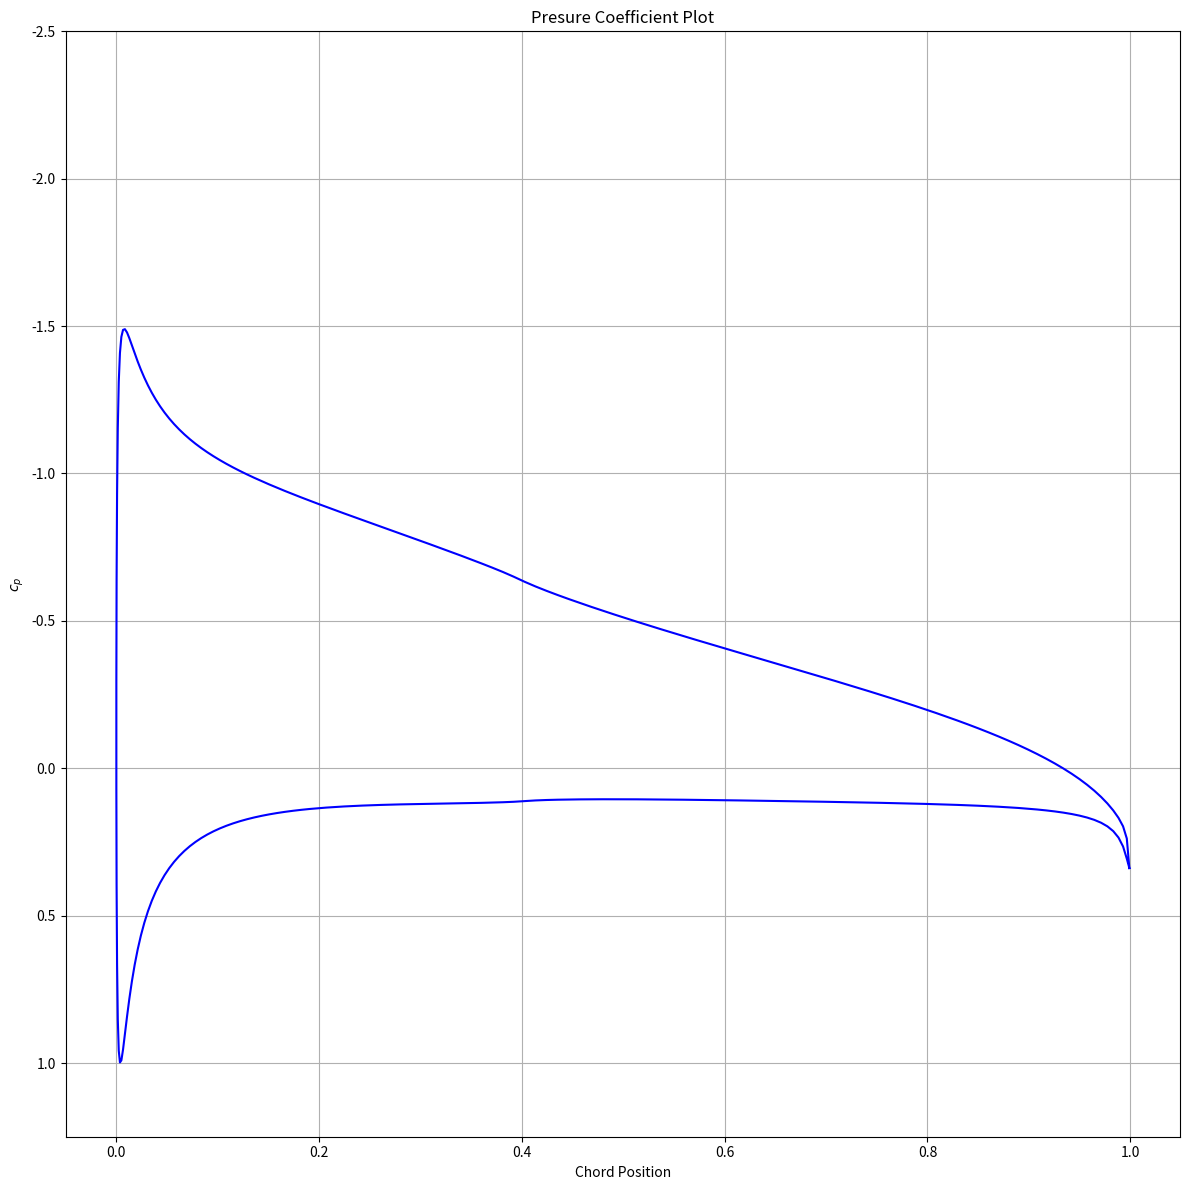

Here is the Python script that generated this plot:
import numpy as np
import matplotlib.pyplot as plt
import warnings
warnings.simplefilter("ignore", category=DeprecationWarning)

#################################################################################
## Generates a surface panelization of any NACA 4-series airfoil (with a
## bunching parameter for greater resolution at LE and TE)
#################################################################################

def naca_4series_generator(naca4, npanel):
    # ---------------------------------------------------------------------------
    # STEP 2.1: naca airfoil digits
    # ---------------------------------------------------------------------------
    x = np.zeros(npanel + 1)
    y = np.zeros(npanel + 1)
    n1 = int(naca4[3])
    n2 = int(naca4[2])
    n3 = int(naca4[1])
    n4 = int(naca4[0])

    # ---------------------------------------------------------------------------
    # STEP 2.2: maximum camber, thickness, and location of maximum camber
    # ---------------------------------------------------------------------------
    m = n4 / 100
    p = n3 / 10
    t = (n2 * 10 + n1) / 100

    # ---------------------------------------------------------------------------
    # STEP 2.3: compute thickness and camber distributions
    # ---------------------------------------------------------------------------
    if npanel % 2 != 0:
        raise ValueError("Please choose an even number of panels!")
    nside = int(npanel / 2 + 1)

    # ---------------------------------------------------------------------------
    # STEP 2.4: bunching parameter for higher resolution near leading edge and
    #           trailing edge
    # ---------------------------------------------------------------------------

    an  = 1.5
    anp = an + 1
    xx  = np.zeros(nside)
    yt  = np.zeros(nside)
    yc  = np.zeros(nside)

    # ---------------------------------------------------------------------------
    # STEP 2.4: determine camberline
    # ---------------------------------------------------------------------------
    for i in range(nside):
        frac = i / (nside - 1)
        xx[i] = 1 - anp * frac * (1 - frac) ** an - (1 - frac) ** anp
        yt[i] = (0.29690 * np.sqrt(xx[i]) - 0.12600 * xx[i]
                 - 0.35160 * xx[i] ** 2 + 0.28430 * xx[i] ** 3
                 - 0.10150 * xx[i] ** 4) * t / 0.2
        if xx[i] < p:
            yc[i] = m / p ** 2 * (2 * p * xx[i] - xx[i] ** 2)
        else:
            yc[i] = m / (1 - p) ** 2 * (1 - 2 * p + 2 * p * xx[i] - xx[i] ** 2)

    # ---------------------------------------------------------------------------
    # STEP 2.5: determine airfoil shape = camber + thickness
    # ---------------------------------------------------------------------------
    for i in range(nside):
        x[nside + i - 1] = xx[i]
        x[nside - i - 1] = xx[i]
        y[nside + i - 1] = yc[i] + yt[i]
        y[nside - i - 1] = yc[i] - yt[i]

    return x, y


#################################################################################
## Returns the midpoints, lengths, and orientation (angles) of each panel
#################################################################################

def panel_geometry(x, y, npanel):
    # ---------------------------------------------------------------------------
    # STEP 3.1 allocate all necessary arrays
    # ---------------------------------------------------------------------------
    l           = np.zeros(npanel)
    sin_theta   = np.zeros(npanel)
    cos_theta   = np.zeros(npanel)
    xbar        = np.zeros(npanel)
    ybar        = np.zeros(npanel)

    # ---------------------------------------------------------------------------
    # STEP 3.2 compute various geometrical quantities
    # ---------------------------------------------------------------------------
    # for all panels
    for i in range(npanel):

        # compute length of panel
        l[i] = np.linalg.norm(np.array([x[i+1] - x[i], y[i+1] - y[i]]))
        #l[i] = np.sqrt((x[i+1] - x[i])**2 + (y[i+1] - y[i])**2)

        # compute sin_theta
        sin_theta[i] = (y[i + 1] - y[i]) / l[i]

        # compute  cos_theta
        cos_theta[i] = (x[i + 1] - x[i]) / l[i]

        # compute xbar
        xbar[i] = (x[i + 1] + x[i]) / 2

        # compute ybar
        ybar[i] = (y[i + 1] + y[i]) / 2

    return l, sin_theta, cos_theta, xbar, ybar


#################################################################################
## Computes the influence coefficient matrix 'A' for flow tangency boundary
## condition and Kutta condition
#################################################################################

def infl_coeff(x, y, xbar, ybar, st, ct, npanel):

    # ---------------------------------------------------------------------------
    # STEP 4.1 precompute common terms
    # ---------------------------------------------------------------------------

    A = np.zeros((npanel + 1, npanel + 1))

    sin_i_j = np.outer(st, ct) - np.outer(ct, st)
    cos_i_j = np.outer(ct, ct) + np.outer(st, st)

    # Initialize all variables
    
    r_ij = np.zeros((npanel, npanel, 2))
    r_ij_1 = np.zeros((npanel, npanel, 2))
    beta_ij = np.zeros((npanel, npanel))
    u_s_star_ij = np.zeros((npanel, npanel))
    v_s_star_ij = np.zeros((npanel, npanel))

    # ---------------------------------------------------------------------------
    # Step 4.2 Define the elements of the matrix of A aero influence coefficients
    # ---------------------------------------------------------------------------
    # ith panel (major loop)
    for i in range(npanel):

        # find contribution of the jth panel (inner loop)
        for j in range(npanel):

            # compute r_ij
            r_ij[i, j] = [x[j] - xbar[i], y[j] - ybar[i]]

            # compute r_ij+1
            r_ij_1[i, j] = [x[j + 1] - xbar[i], y[j + 1] - ybar[i]]

            norm1 = np.linalg.norm(r_ij[i, j])
            norm2 = np.linalg.norm(r_ij_1[i, j])

            # compute beta_ij
            if i == j:
              beta_ij[i, j] = np.pi
            else:
                dot_product = np.dot(r_ij[i, j], r_ij_1[i, j])
                cross_product = np.cross(r_ij[i, j], r_ij_1[i, j])
                beta_ij[i, j] = np.arctan2(cross_product, dot_product)

            # compute u_s_star_i_j
            u_s_star_ij[i, j] = - np.log(norm2 / norm1) / (2 * np.pi)

            # compute v_s_star_i_j
            v_s_star_ij[i, j] = beta_ij[i, j] / (2 * np.pi)

            # compute all elements of A, the influence coefficient matrix
            A[i, j] = sin_i_j[i, j] * -u_s_star_ij[i, j] + cos_i_j[i, j] * v_s_star_ij[i, j]

            if i == 0 or i == npanel - 1:
                A[npanel, j] += (sin_i_j[i, j] * beta_ij[i, j] - cos_i_j[i, j] * np.log(norm2 / norm1)) / (2 * np.pi)
                A[npanel, npanel] += A[i, j]

            A[i, npanel] += (cos_i_j[i, j] * np.log(norm2 / norm1) - sin_i_j[i, j] * beta_ij[i, j]) / (2 * np.pi)


    # check to see if matrix is singular
    if np.linalg.det(A) == 0:
        raise ValueError("Matrix is singular")

    return A


#################################################################################
## Computes the surface velocities from source/vortex distribution at each panel  
#################################################################################

def velocity_distribution(lambda_gamma, x, y, xbar, ybar, sin_theta, cos_theta, alpha, npanel):

    # ---------------------------------------------------------------------------
    # STEP 4.1 precompute common terms
    # ---------------------------------------------------------------------------

    # Need tangential velocity at each panel
    vt = np.zeros(npanel)

    # Compute cosine and sine for i-j
    sin_i_j = np.outer(sin_theta, cos_theta) - np.outer(cos_theta, sin_theta)
    cos_i_j = np.outer(cos_theta, cos_theta) + np.outer(sin_theta, sin_theta)

    # ---------------------------------------------------------------------------
    # STEP 7.2 allocate all necessary arrays
    # ---------------------------------------------------------------------------

    # Create empty arrays to be appended through iteration
    r_ij = np.zeros((npanel, npanel, 2))
    r_ij_1 = np.zeros((npanel, npanel, 2))
    beta_ij = np.zeros((npanel, npanel))

    # ---------------------------------------------------------------------------
    # Step 7.3 flow tangency boundary condition - source distribution
    # ---------------------------------------------------------------------------
    # ith panel (major loop)
    for i in range(npanel):

        # Initialize sums
        summation_1 = 0
        summation_2 = 0

        # find contribution of the jth panel (inner loop)
        for j in range(npanel):

            # For r_ij, r_ij+1, beta_ij, same formula as infl_coeff

            # compute r_ij
            # Use equation from lecture
            r_ij[i, j] = [x[j] - xbar[i], y[j] - ybar[i]]

            # compute r_ij+1
            r_ij_1[i, j] = [x[j + 1] - xbar[i], y[j + 1] - ybar[i]]

            norm1 = np.linalg.norm(r_ij[i, j])
            norm2 = np.linalg.norm(r_ij_1[i, j])

            # compute beta_ij

            if i == j:
              beta_ij[i, j] = np.pi
            else:
                dot_product = np.dot(r_ij[i, j], r_ij_1[i, j])
                cross_product = np.cross(r_ij[i, j], r_ij_1[i, j])
                beta_ij[i, j] = np.arctan2(cross_product, dot_product)

            # compute vt

            # from class notes:
            summation_1 += (lambda_gamma[j] / (2 * np.pi)) * (sin_i_j[i, j] * beta_ij[i, j] - cos_i_j[i, j] * np.log(norm2 / norm1))
            summation_2 += (sin_i_j[i, j] * np.log(norm2 / norm1) + cos_i_j[i, j] * beta_ij[i, j])

        cos_theta_i_alpha = cos_theta[i] * np.cos(alpha) + sin_theta[i] * np.sin(alpha)
        # Assume V_inf = 0
        vt[i] = cos_theta_i_alpha + summation_1 + (lambda_gamma[npanel] / (2 * np.pi)) * summation_2


    return vt


#################################################################################
## Computes aerodynamic coefficients Cl, Cd, Cm
#################################################################################

def aero_coeff(x, y, cp, al, npanel):

    # ---------------------------------------------------------------------------
    # STEP 3.1 allocate all necessary arrays
    # ---------------------------------------------------------------------------
    Cn = 0
    Ca = 0
    Cm = 0

    for i in range(npanel):
        # compute dx
        dx = x[i+1] - x[i]

        # compute dy
        dy = y[i+1] - y[i]

        # compute xa at quarter chord
        xa = 0.5 * (x[i+1] + x[i]) - 0.25

        # compute ya
        ya = 0.5 * (y[i+1] + y[i])

        # compute dCn
        dCn = -cp[i] * dx

        # compute dCa
        dCa = cp[i] * dy

        # recursively compute Cn, Ca and Cm
        Cn += dCn
        Ca += dCa
        Cm += - (dCn * xa) + (dCa * ya)

    # compute Cl
    Cl  = Cn * np.cos(al) - Ca * np.sin(al)

    # compute Cd
    Cd  = Cn * np.sin(al) + Ca * np.cos(al)

    return Cl, Cd, Cm


#################################################################################
## Computes the surface surface pressure coefficient, force coefficients using 
## all previously defined functions
#################################################################################

def hess_smith(x,y,alpha):
    # ---------------------------------------------------------------------------
    # STEP 1: allocate all necessary arrays
    # ---------------------------------------------------------------------------
    npanel       = len(x) - 1
    cp           = np.zeros(npanel + 1)
    l            = np.zeros(npanel)
    sin_theta    = np.zeros(npanel)
    cos_theta    = np.zeros(npanel)
    xbar         = np.zeros(npanel)
    ybar         = np.zeros(npanel)

    # ---------------------------------------------------------------------------
    # STEP 3: generate panel geometry data for later use
    # ---------------------------------------------------------------------------
    [l, sin_theta, cos_theta, xbar, ybar] = panel_geometry(x, y, npanel)


    # ---------------------------------------------------------------------------
    # STEP 4: compute matrix of aerodynamic influence coefficients
    # ---------------------------------------------------------------------------
    A = np.zeros((npanel + 1, npanel + 1))
    A = infl_coeff(x, y, xbar, ybar, sin_theta, cos_theta, npanel)


    # ---------------------------------------------------------------------------
    # STEP 5: compute right hand side vector for the specified angle of attack
    # ---------------------------------------------------------------------------
    b = np.zeros(npanel + 1)
    al = alpha * np.pi / 180

    for i in range(npanel):
        b[i] = sin_theta[i] * np.cos(al) - np.sin(al) * cos_theta[i]
    b[npanel] = -(cos_theta[0] * np.cos(al) + sin_theta[0] * np.sin(al)) - (cos_theta[npanel-1] * np.cos(al) + sin_theta[npanel-1] * np.sin(al))


    # ---------------------------------------------------------------------------
    # STEP 6: solve matrix system for vector of lambda_i and gamma
    # ---------------------------------------------------------------------------
    lambda_gamma = np.linalg.inv(A) @ b


    # ---------------------------------------------------------------------------
    # STEP 7: compute the tangential velocity distribution at the midpoint of panels
    # ---------------------------------------------------------------------------
    vt = velocity_distribution(lambda_gamma, x, y, xbar, ybar, sin_theta, cos_theta, al, npanel)


    # ---------------------------------------------------------------------------
    # STEP 8: compute pressure coefficient
    # ---------------------------------------------------------------------------
    cp = 1 - vt ** 2

    # ---------------------------------------------------------------------------
    # STEP 9: compute force coefficients
    # ---------------------------------------------------------------------------
    cl, cd, cm = aero_coeff(x, y, cp, al, npanel)

    return cl, cd, cm,cp, xbar, ybar, vt, cos_theta, sin_theta


#################################################################################
## EXAMPLE IMPLEMENTATION: Function returns cl, cd, cm, cp distribution.
#################################################################################

def pm(alpha, naca_list, npanel):
    # user input desired AoA
    alpha = alpha
    # user input desired NACA airfoil (type=list)
    naca_4  = naca_list
    # user change number of panels based on desired accuracy, computational cost
    npanel = npanel

    # ---------------------------------------------------------------------------
    # generate airfoil coordinates
    # ---------------------------------------------------------------------------
    x, y = naca_4series_generator(naca_4, npanel)

    # ---------------------------------------------------------------------------
    # run hess smith panel code
    # ---------------------------------------------------------------------------
    cl, cd, cm, cp, xbar, ybar, vt, ct, st = hess_smith(x,y,alpha)
    
    return cl, cd, cm, xbar, cp


# -------------------------------------------------------------------------------
#  NACA 2410 airfoil, 250 panels, AoA = 4 deg.
# -------------------------------------------------------------------------------
cl, cd, cm, xbar, cp = pm(4, [2,4,1,0], 250)

fig = plt.figure(figsize=(12, 12), tight_layout=True)

plt.plot(xbar, cp, 'b')
plt.xlabel('Chord Position')
plt.ylabel('$c_p$')
plt.title("Presure Coefficient Plot")
plt.ylim(1.25, -2.5)
plt.grid(True)
plt.show()

print('Cl: ', cl)
print('Cd: ', cd)
print('Cm: ', cm)